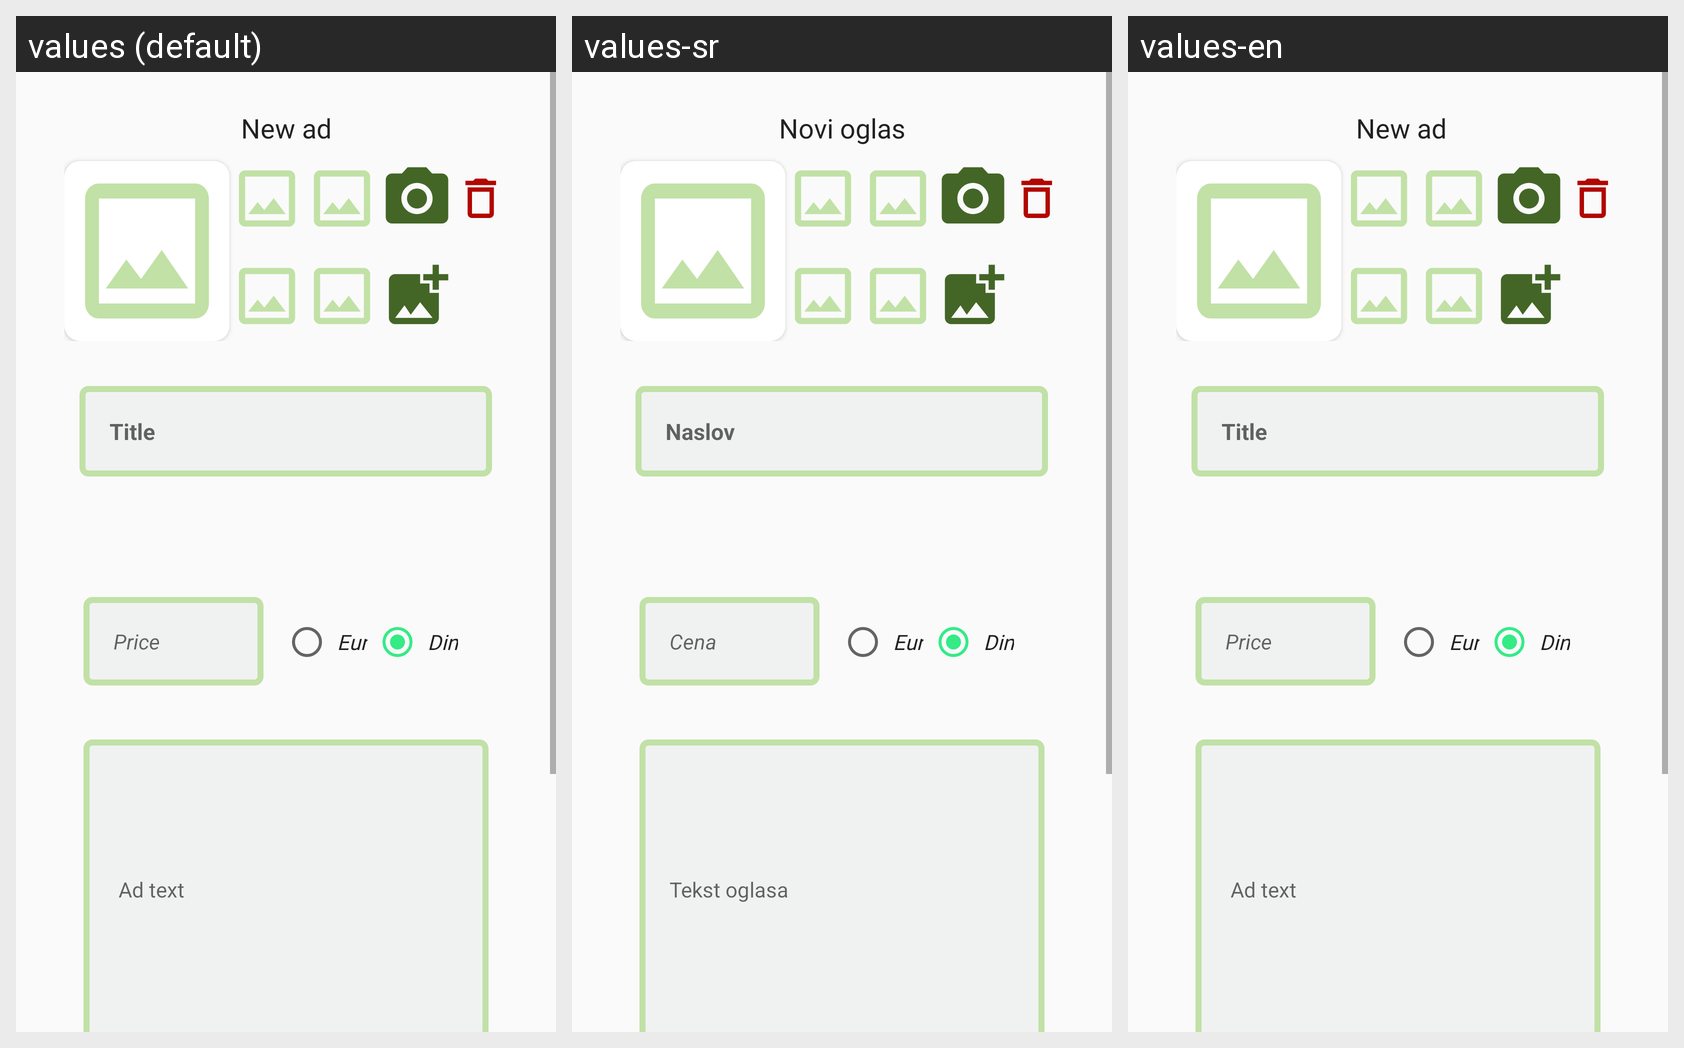

The Android screen above is rendered under several locales of the same app. Produce the string resources it draws, with the default and per-locale values.
Android screen res/layout/fragment_novioglasprozor.xml rendered under 3 locales, left to right: values (default), values-sr, values-en. Device: Nexus 5 (rendered at 1080×1920; each locale shown at half size, 540×960, under a caption strip naming it); theme AppTheme.
Strings drawn on this screen, with the default value and each locale's value (text and hints the layout hard-codes, and strings that could not be matched under every locale, appear in the picture but are not listed):

title_novioglas
  values: New ad
  values-sr: Novi oglas
  values-en:  New ad

naslov
  values: Title
  values-sr: Naslov
  values-en: Title  [not translated; the default value is used]

tekst_oglasa
  values:  Ad text
  values-sr: Tekst oglasa
  values-en:  Ad text  [not translated; the default value is used]

cena
  values: Price
  values-sr: Cena
  values-en: Price

eur
  values: Eur
  values-sr: Eur
  values-en: Eur  [not translated; the default value is used]

din
  values: Din
  values-sr: Din
  values-en: Din  [not translated; the default value is used]
